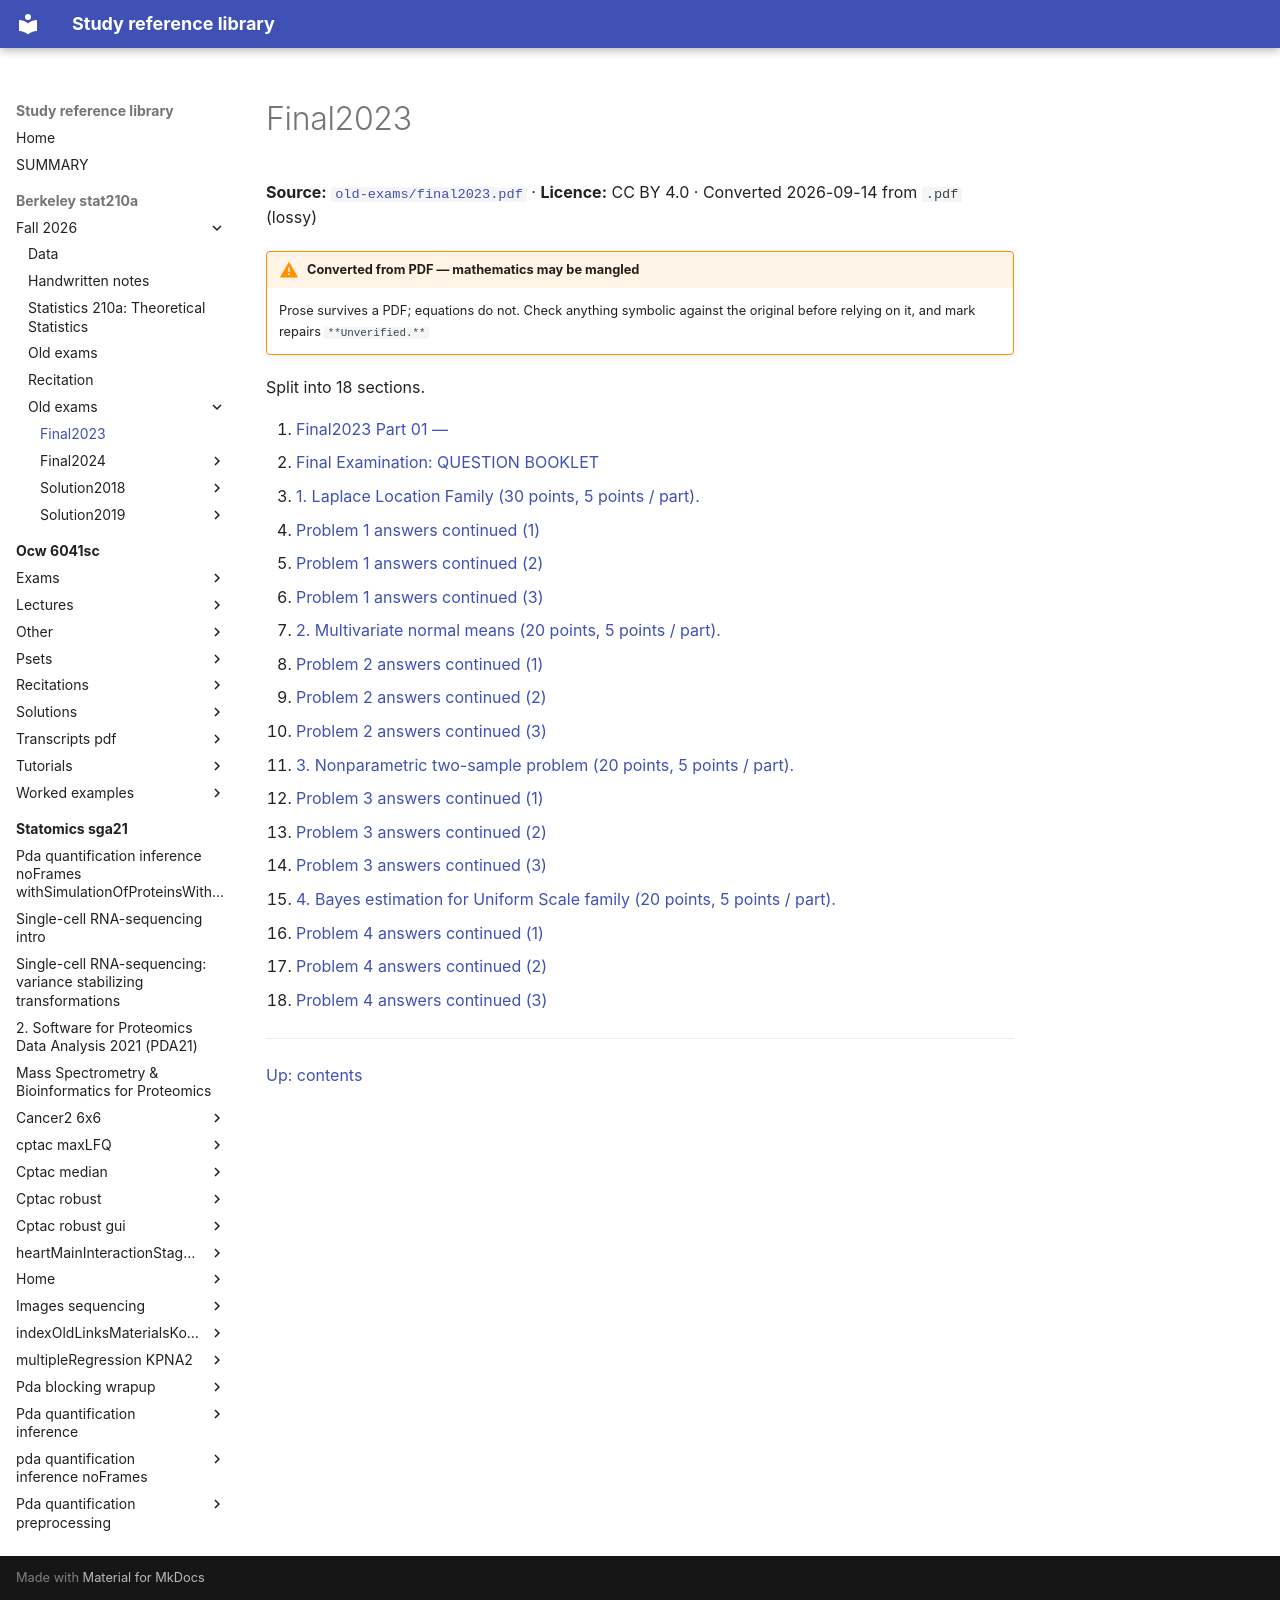

repository: Claptar/knowledge-base-library · page: berkeley-stat210a/fall-2026/old-exams/final2023/index.html · generator: mkdocs

---
title: Final2023
source: https://github.com/berkeley-stat210a/fall-2026/blob/7dc8f80da94dff74532d9e3923afdb16a255262d/old-exams/final2023.pdf
source_file: sources/berkeley-stat210a/fall-2026/old-exams/final2023.pdf
licence: CC BY 4.0
route: pdf
fidelity: lossy
converted: '2026-09-14'
---

# Final2023

**Source:** [`old-exams/final2023.pdf`](https://github.com/berkeley-stat210a/fall-2026/blob/7dc8f80da94dff74532d9e3923afdb16a255262d/old-exams/final2023.pdf) · **Licence:** CC BY 4.0 · Converted 2026-09-14 from `.pdf` (lossy)

!!! warning "Converted from PDF — mathematics may be mangled"
    Prose survives a PDF; equations do not. Check anything symbolic against the
    original before relying on it, and mark repairs `**Unverified.**`

Split into 18 sections.

1. [Final2023 Part 01 —](01-final2023-part-01.md)
2. [Final Examination: QUESTION BOOKLET](02-final-examination-question-booklet.md)
3. [1. Laplace Location Family (30 points, 5 points / part).](03-1-laplace-location-family-30-points-5-points-part.md)
4. [Problem 1 answers continued (1)](04-problem-1-answers-continued-1.md)
5. [Problem 1 answers continued (2)](05-problem-1-answers-continued-2.md)
6. [Problem 1 answers continued (3)](06-problem-1-answers-continued-3.md)
7. [2. Multivariate normal means (20 points, 5 points / part).](07-2-multivariate-normal-means-20-points-5-points-part.md)
8. [Problem 2 answers continued (1)](08-problem-2-answers-continued-1.md)
9. [Problem 2 answers continued (2)](09-problem-2-answers-continued-2.md)
10. [Problem 2 answers continued (3)](10-problem-2-answers-continued-3.md)
11. [3. Nonparametric two-sample problem (20 points, 5 points / part).](11-3-nonparametric-two-sample-problem-20-points-5-points-part.md)
12. [Problem 3 answers continued (1)](12-problem-3-answers-continued-1.md)
13. [Problem 3 answers continued (2)](13-problem-3-answers-continued-2.md)
14. [Problem 3 answers continued (3)](14-problem-3-answers-continued-3.md)
15. [4. Bayes estimation for Uniform Scale family (20 points, 5 points / part).](15-4-bayes-estimation-for-uniform-scale-family-20-points-5-poin.md)
16. [Problem 4 answers continued (1)](16-problem-4-answers-continued-1.md)
17. [Problem 4 answers continued (2)](17-problem-4-answers-continued-2.md)
18. [Problem 4 answers continued (3)](18-problem-4-answers-continued-3.md)

---

[Up: contents](../../index.md)
